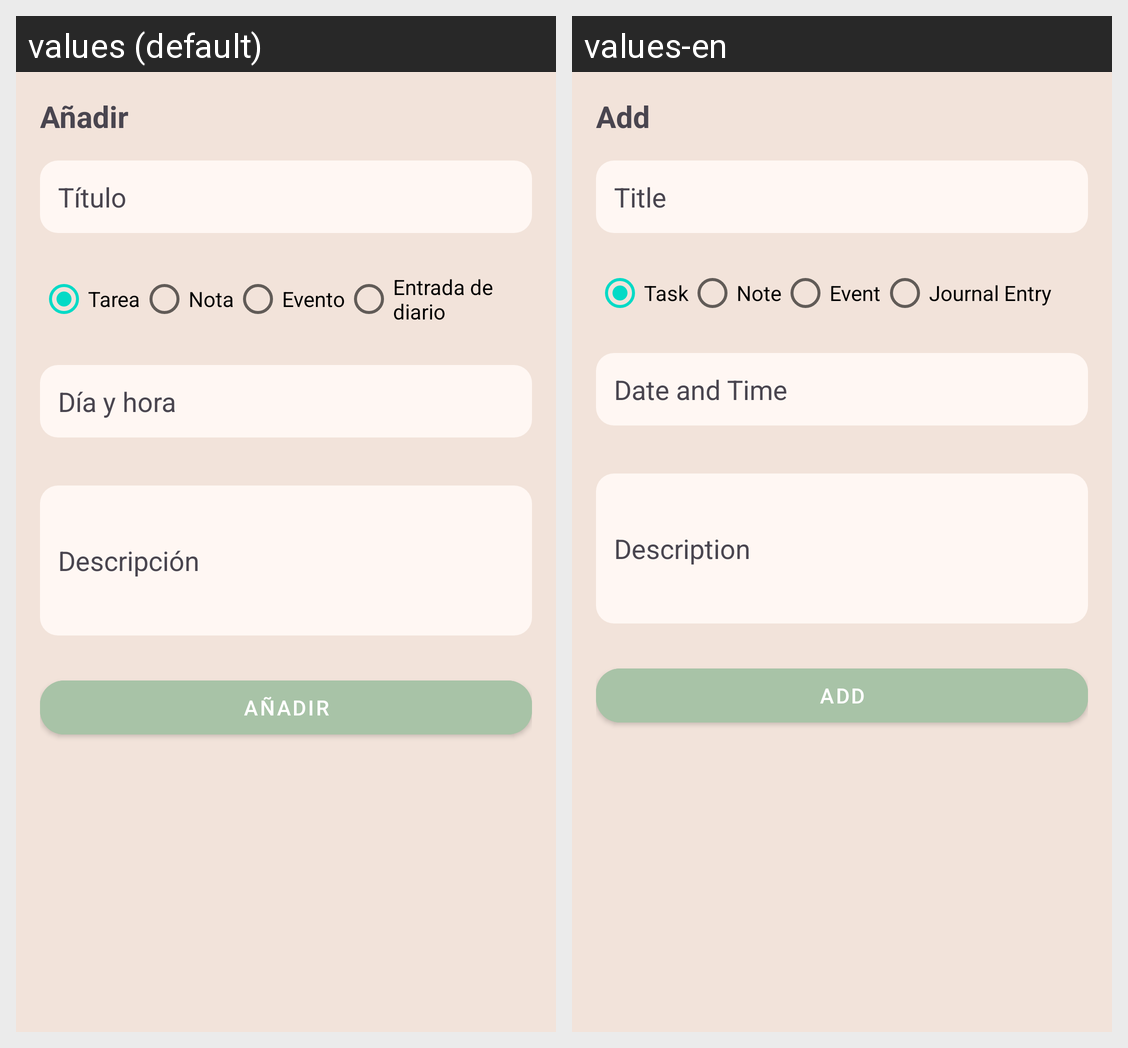

The same Android screen rendered under two of its app's locales, left to right. List the strings drawn on it with the default value and each locale's translation.
Android screen res/layout/fragment_anadir_entrada.xml rendered under 2 locales, left to right: values (default), values-en. Device: Nexus 5 (rendered at 1080×1920; each locale shown at half size, 540×960, under a caption strip naming it); theme Theme.Nualia3.Splash.
Strings drawn on this screen, with the default value and each locale's value (text and hints the layout hard-codes, and strings that could not be matched under every locale, appear in the picture but are not listed):

anadir_entrada
  values: Añadir
  values-en: Add

titulo
  values: Título
  values-en: Title

tarea
  values: Tarea
  values-en: Task

nota
  values: Nota
  values-en: Note

evento
  values: Evento
  values-en: Event

entrada_de_diario
  values: Entrada de diario
  values-en: Journal Entry

dia_y_hora
  values: Día y hora
  values-en: Date and Time

descripcion
  values: Descripción
  values-en: Description

boton_anadir
  values: Añadir
  values-en: Add
